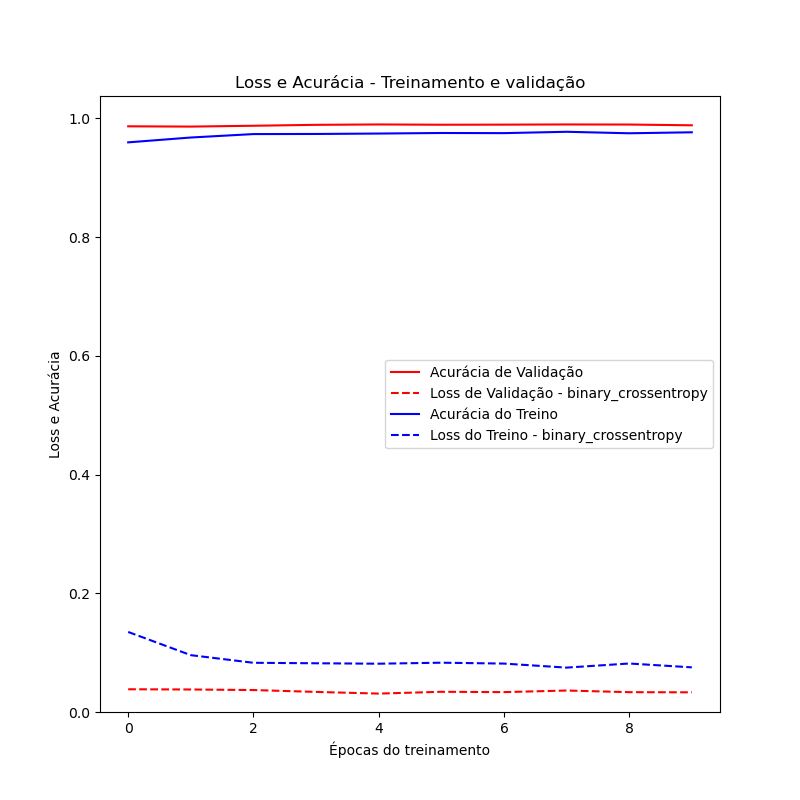

The table this chart was drawn from, first rows:
	loss	accuracy	val_loss	val_accuracy
0	0.1348	0.9595	0.03829	0.9866
1	0.09574	0.9677	0.03793	0.9861
2	0.0829	0.9735	0.03697	0.9875
3	0.08208	0.9737	0.03384	0.9891
4	0.08135	0.9744	0.031	0.9897
5	0.08304	0.9753	0.03404	0.9892
6	0.08155	0.9751	0.03348	0.9894
7	0.07477	0.9773	0.03618	0.9897
8	0.08169	0.9748	0.0334	0.9895
9	0.07521	0.9765	0.03316	0.9883
